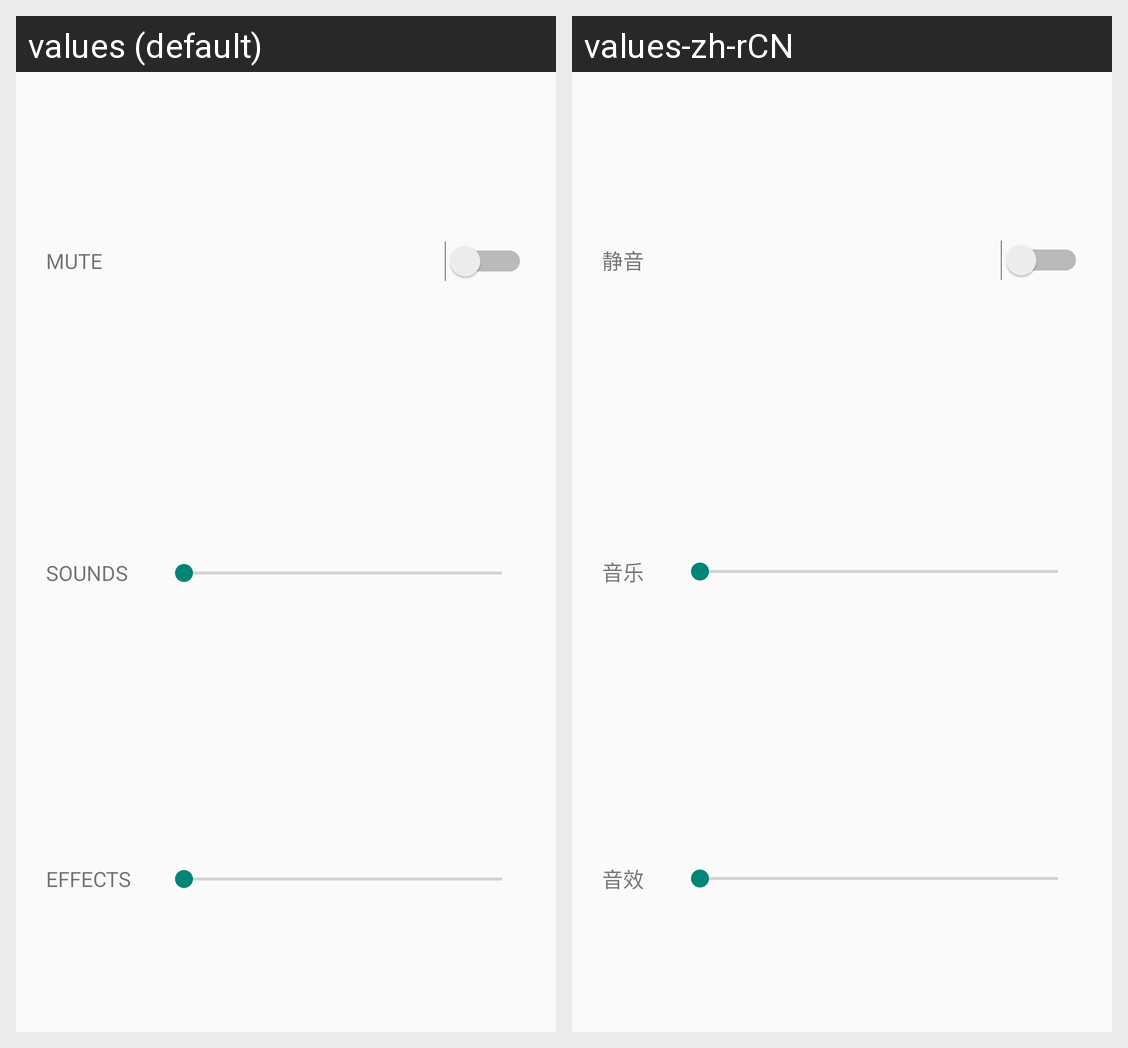

Translations of the strings shown on this Android screen, per locale in the grid:
Android screen res/layout/view_dialog_options.xml rendered under 2 locales, left to right: values (default), values-zh-rCN. Device: Nexus 5 (rendered at 1080×1920; each locale shown at half size, 540×960, under a caption strip naming it); theme AppTheme.
Strings drawn on this screen, with the default value and each locale's value (text and hints the layout hard-codes, and strings that could not be matched under every locale, appear in the picture but are not listed):

dialog_options_item_mute
  values: MUTE
  values-zh-rCN: 静音

dialog_options_item_music
  values: SOUNDS
  values-zh-rCN: 音乐

dialog_options_item_sound
  values: EFFECTS
  values-zh-rCN: 音效
